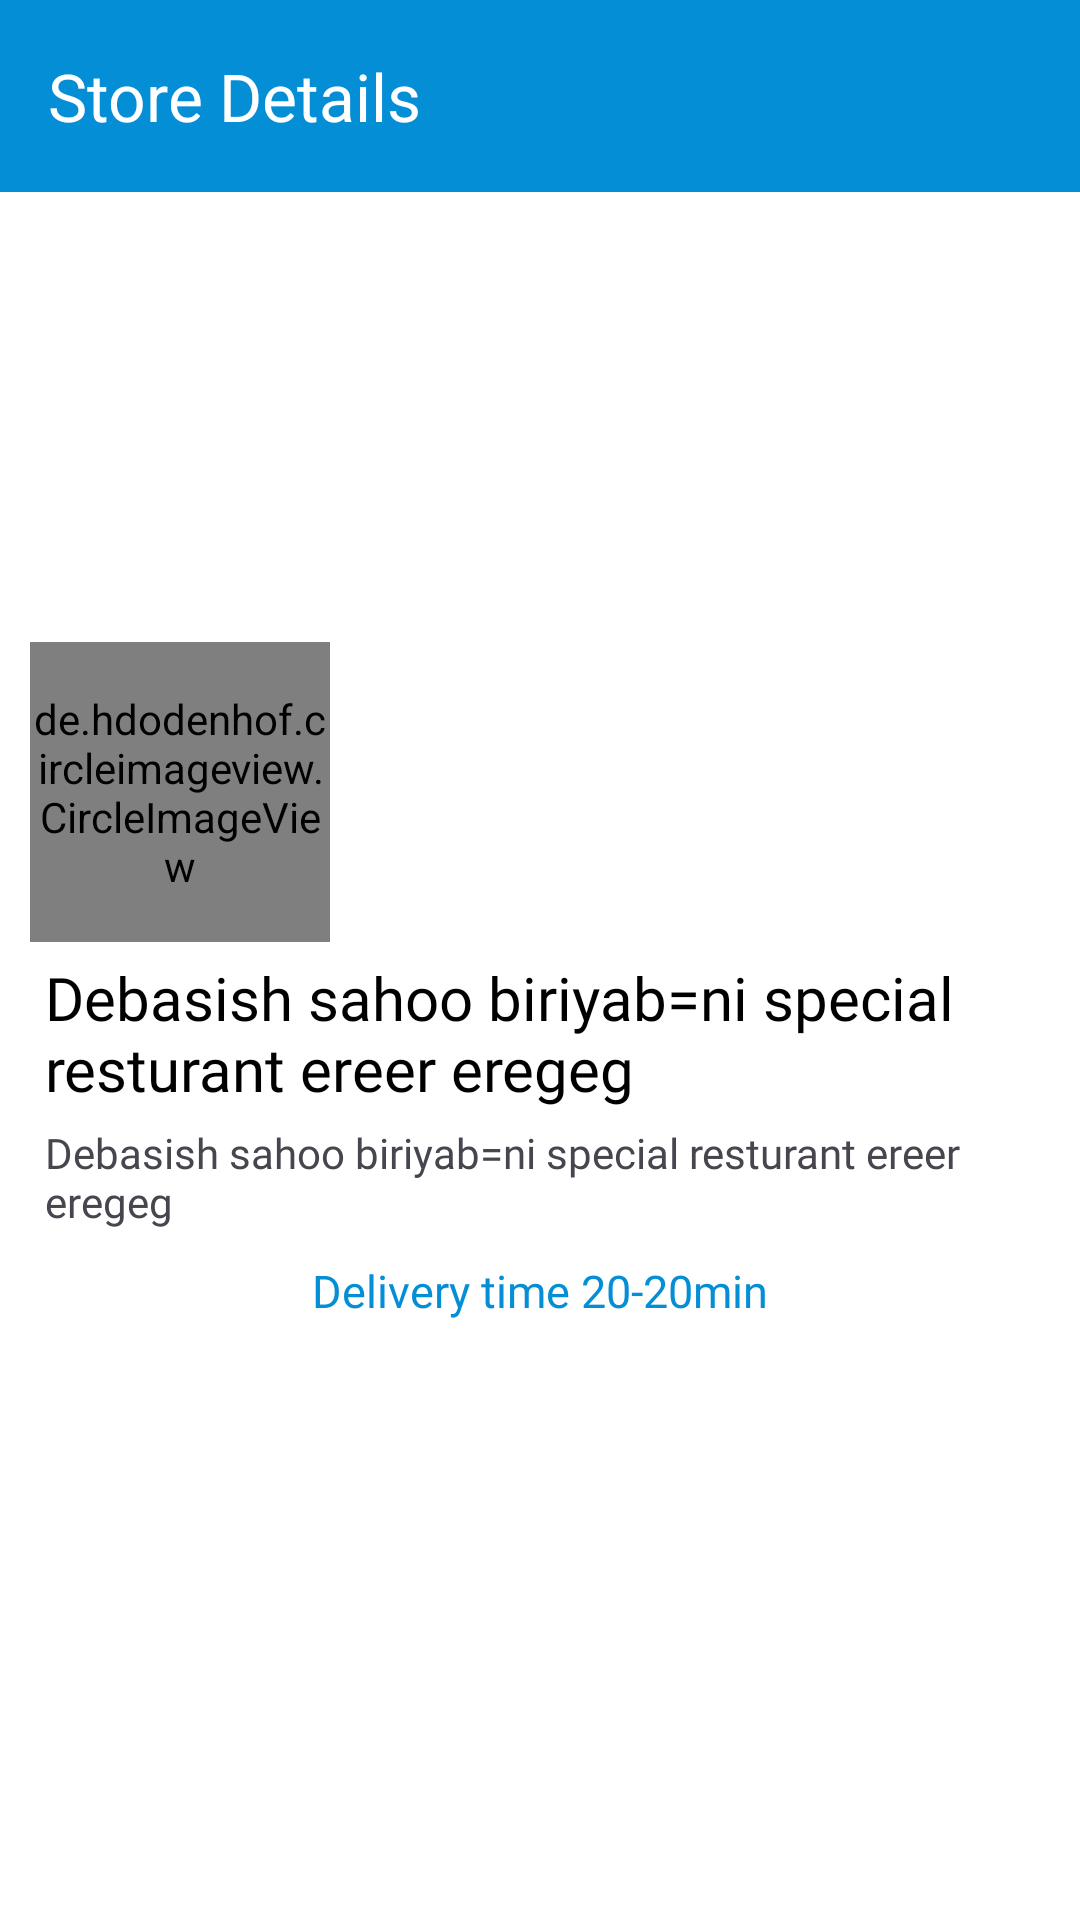

Produce the Android XML layout that renders to this screen, including the resource entries it uses.
<!-- AndroidManifest.xml: application theme Theme.KnockITAdminApp -->
<!-- res/layout/activity_store_details.xml -->
<?xml version="1.0" encoding="utf-8"?>
<androidx.constraintlayout.widget.ConstraintLayout xmlns:android="http://schemas.android.com/apk/res/android"
    xmlns:app="http://schemas.android.com/apk/res-auto"
    xmlns:tools="http://schemas.android.com/tools"
    android:layout_width="match_parent"
    android:layout_height="match_parent"
    android:background="@color/white"
    tools:context=".Activity.StoreDetailsActivity">

    <androidx.appcompat.widget.Toolbar
        android:id="@+id/toolbar8"
        android:layout_width="match_parent"
        android:layout_height="wrap_content"
        android:background="@color/primary"
        app:layout_constraintEnd_toEndOf="parent"
        app:layout_constraintStart_toStartOf="parent"
        app:layout_constraintTop_toTopOf="parent"
        app:title="Store Details"
        app:titleTextColor="@color/white" />

    <androidx.core.widget.NestedScrollView
        android:layout_width="match_parent"
        android:layout_height="0dp"
        app:layout_constraintBottom_toBottomOf="parent"
        app:layout_constraintEnd_toEndOf="parent"
        app:layout_constraintStart_toStartOf="parent"
        app:layout_constraintTop_toBottomOf="@+id/toolbar8">

        <androidx.constraintlayout.widget.ConstraintLayout
            android:layout_width="match_parent"
            android:layout_height="match_parent">

            <ImageView
                android:id="@+id/storeImage"
                android:layout_width="match_parent"
                android:layout_height="200dp"
                android:scaleType="fitCenter"
                app:layout_constraintEnd_toEndOf="parent"
                app:layout_constraintStart_toStartOf="parent"
                app:layout_constraintTop_toTopOf="parent"
                app:srcCompat="@drawable/banner_image" />

            <de.hdodenhof.circleimageview.CircleImageView
                android:id="@+id/circleImageView"
                android:layout_width="100dp"
                android:layout_height="100dp"
                android:layout_margin="10dp"
                android:src="@drawable/avatara"
                app:layout_constraintBottom_toBottomOf="@+id/storeImage"
                app:layout_constraintStart_toStartOf="@+id/storeImage"
                app:layout_constraintTop_toBottomOf="@+id/storeImage" />

            <TextView
                android:id="@+id/storeTitle"
                android:layout_width="0dp"
                android:layout_height="wrap_content"
                android:text="Debasish sahoo biriyab=ni special resturant ereer eregeg"
                android:maxLines="2"
                android:textColor="@color/black"
                android:textSize="20dp"
                android:fontFamily="@font/pt_serif_regular"
                android:layout_margin="5dp"
                app:layout_constraintEnd_toEndOf="parent"
                app:layout_constraintStart_toStartOf="@+id/circleImageView"
                app:layout_constraintTop_toBottomOf="@+id/circleImageView" />

            <TextView
                android:id="@+id/storeDesc"
                android:layout_width="0dp"
                android:layout_height="wrap_content"
                android:text="Debasish sahoo biriyab=ni special resturant ereer eregeg"
                android:fontFamily="@font/open_sans_regular"
                android:layout_marginTop="5dp"
                app:layout_constraintEnd_toEndOf="@+id/storeTitle"
                app:layout_constraintStart_toStartOf="@+id/storeTitle"
                app:layout_constraintTop_toBottomOf="@+id/storeTitle" />

            <LinearLayout
                android:id="@+id/linearLayout14"
                android:layout_width="wrap_content"
                android:layout_height="wrap_content"
                android:layout_marginTop="5dp"
                android:background="@drawable/create_store_ed_bg"
                android:backgroundTint="#FCFFFB"
                android:elevation="3dp"
                android:gravity="center"
                android:padding="5dp"
                app:layout_constraintEnd_toEndOf="parent"
                app:layout_constraintStart_toStartOf="parent"
                app:layout_constraintTop_toBottomOf="@+id/storeDesc">

                <TextView
                    android:id="@+id/deliveryTime"
                    android:layout_width="wrap_content"
                    android:layout_height="wrap_content"
                    android:fontFamily="@font/pt_serif_regular"
                    android:text="Delivery time 20-20min"
                    android:textColor="@color/primary"
                    android:textSize="15dp" />
            </LinearLayout>

            <androidx.recyclerview.widget.RecyclerView
                android:id="@+id/productRecyclerView"
                android:layout_width="match_parent"
                android:layout_height="match_parent"
                android:layout_marginTop="10dp"
                app:layout_constraintBottom_toBottomOf="parent"
                app:layout_constraintEnd_toEndOf="parent"
                app:layout_constraintStart_toStartOf="parent"
                app:layout_constraintTop_toBottomOf="@+id/linearLayout14" />

        </androidx.constraintlayout.widget.ConstraintLayout>
    </androidx.core.widget.NestedScrollView>

</androidx.constraintlayout.widget.ConstraintLayout>
<!-- resources referenced by this layout -->
<resources>
  <color name="black">#FF000000</color>
  <color name="primary">#048ED6</color>
  <color name="white">#FFFFFFFF</color>
  <style name="Theme.KnockITAdminApp" parent="Base.Theme.KnockITAdminApp" />
  <style name="Base.Theme.KnockITAdminApp" parent="Theme.Material3.DayNight.NoActionBar">
          <item name="colorPrimary">@color/primary</item>
          <item name="colorPrimaryVariant">@color/primary</item>
          <item name="colorOnPrimary">@color/primary</item>
          
          <item name="colorSecondary">@color/primary</item>
          <item name="colorSecondaryVariant">@color/primary</item>
          <item name="colorOnSecondary">@color/black</item>
          
          <item name="android:statusBarColor" tools:targetApi="l">?attr/colorPrimaryVariant</item>
          
      </style>
</resources>
